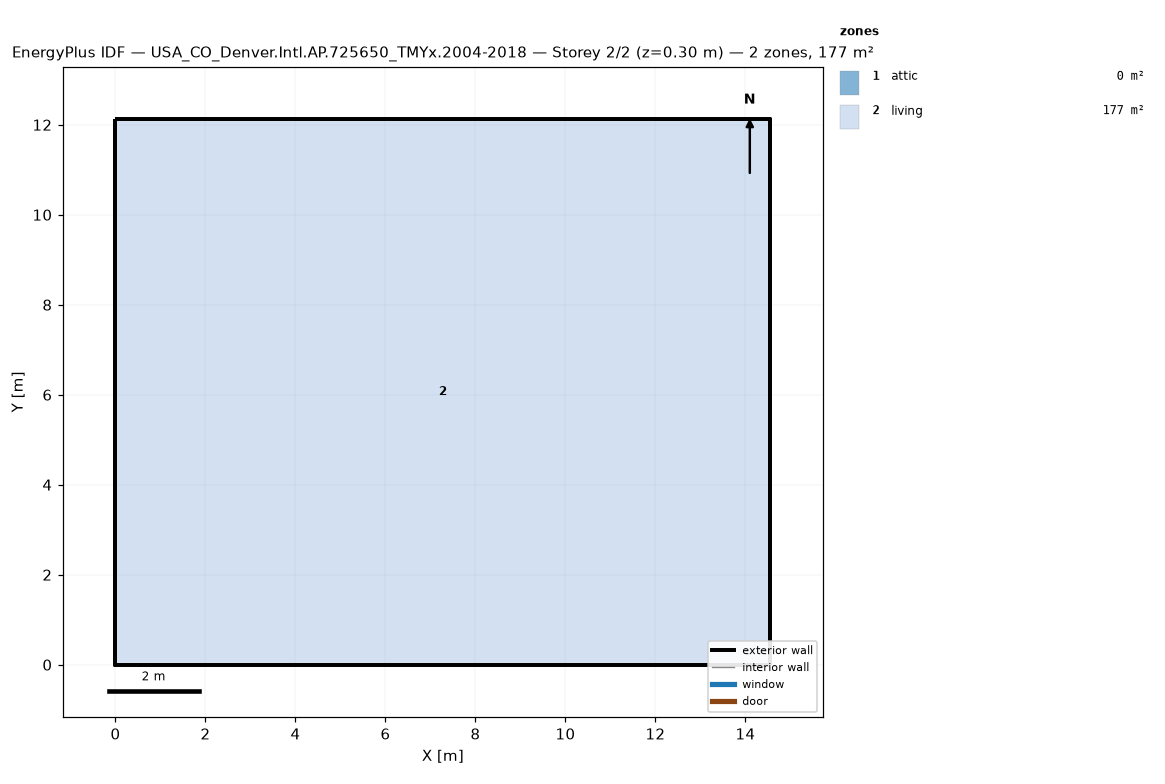
=== STOREY PLAN SPEC (per zone: floor XY polygon, exterior-wall plan segments, windows/doors) ===
zone 1: attic  (0.0 m²)
  exterior wall: (14.55, 0.00) – (14.55, 12.13) – (14.55, 6.06)  [18.2 m]
  exterior wall: (0.00, 12.13) – (0.00, 0.00) – (0.00, 6.06)  [18.2 m]
zone 2: living  (176.5 m²)
  floor: (0.00, 0.00) (0.00, 12.13) (14.55, 12.13) (14.55, 0.00)
  exterior wall: (0.00, 0.00) – (14.55, 0.00)  [14.6 m]
  exterior wall: (14.55, 0.00) – (14.55, 12.13)  [12.1 m]
  exterior wall: (14.55, 12.13) – (0.00, 12.13)  [14.6 m]
  exterior wall: (0.00, 12.13) – (0.00, 0.00)  [12.1 m]

=== DERIVED (storey summary) ===
Building: USA_CO_Denver.Intl.AP.725650_TMYx.2004-2018
Storey: 2 of 2  (floor level z = 0.30 m)
Storey gross floor area: 176.5 m²
Zones on this storey: 2
  - attic: floor 0.0 m²; exterior wall 36.4 m (24.5 m²); WWR 0.0%
  - living: floor 176.5 m²; exterior wall 53.4 m (146.4 m²); WWR 0.0%
Zone adjacency: (none detected)